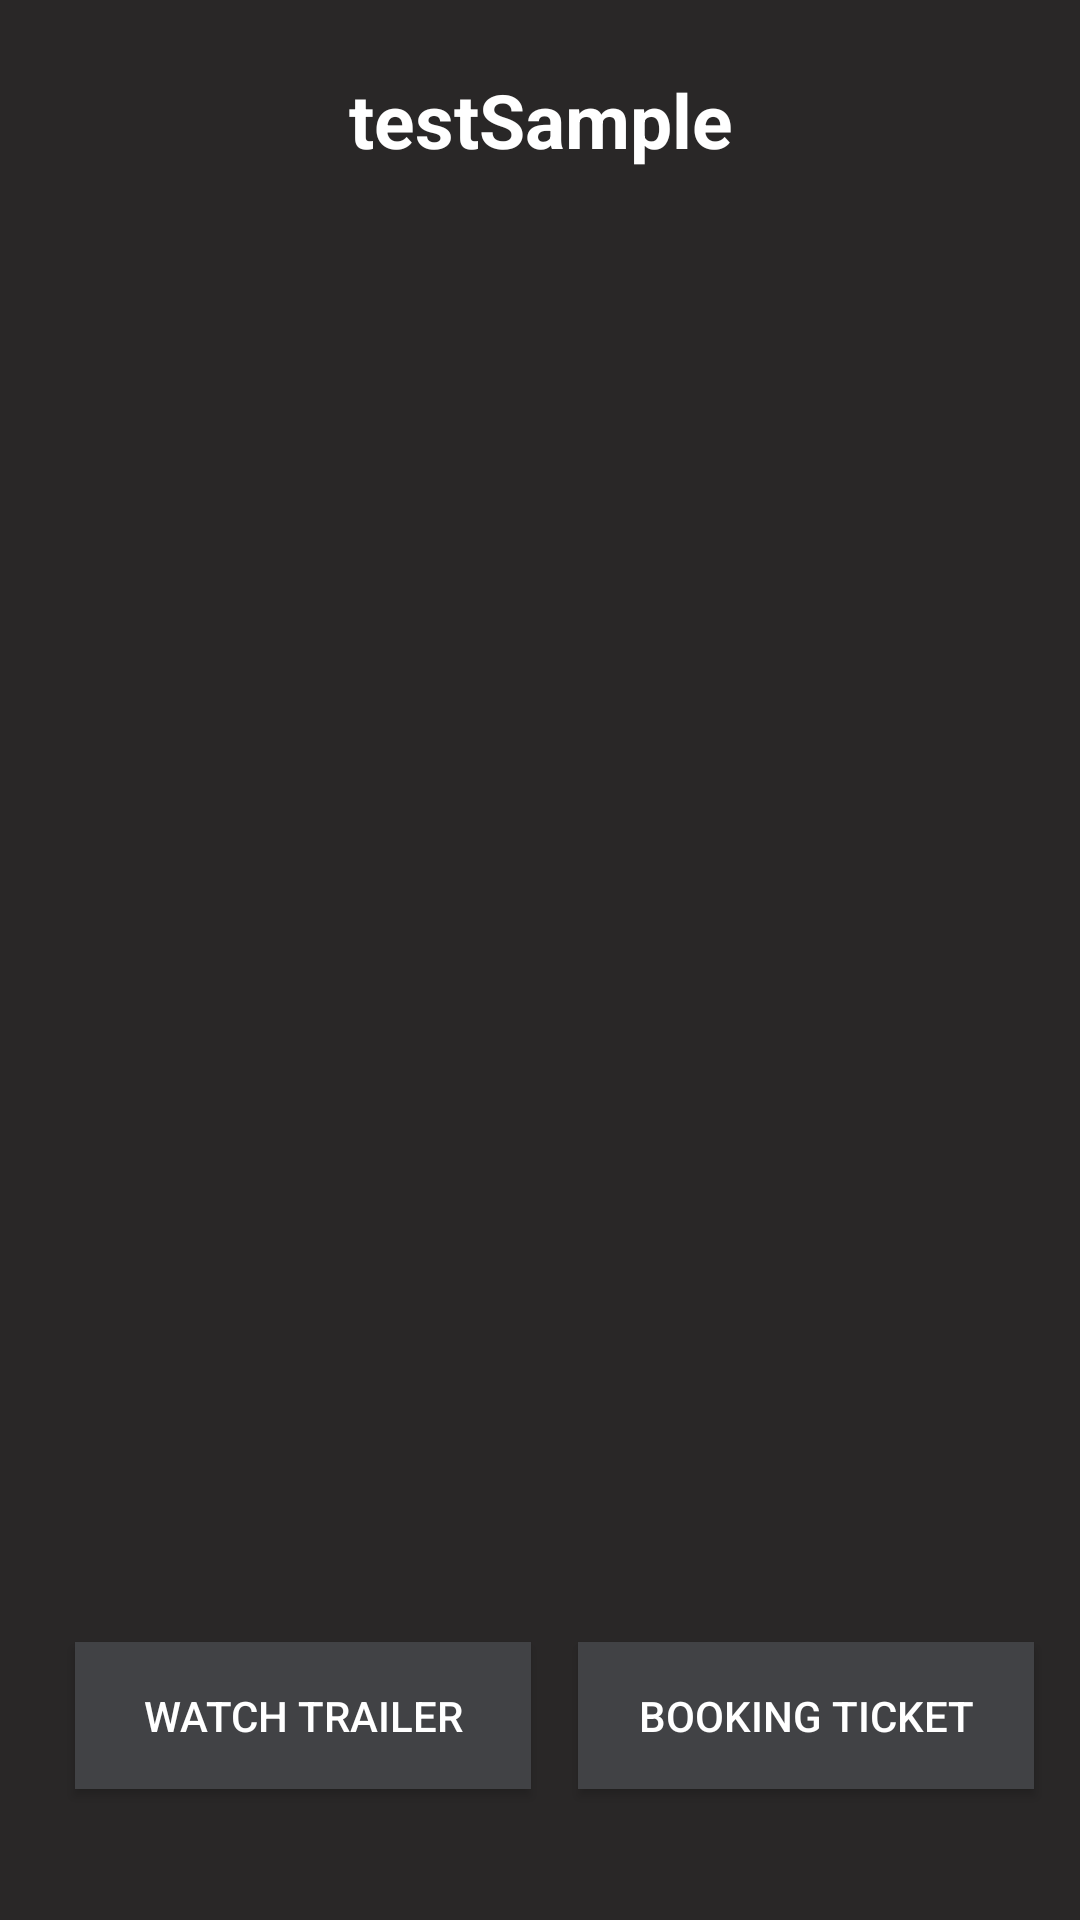

Produce the Android XML layout that renders to this screen, including the resource entries it uses.
<!-- AndroidManifest.xml: activity theme AppTheme.ActionBar -->
<!-- res/layout/activity_movie_info.xml -->
<?xml version="1.0" encoding="utf-8"?>
<android.support.constraint.ConstraintLayout xmlns:android="http://schemas.android.com/apk/res/android"
    xmlns:app="http://schemas.android.com/apk/res-auto"
    xmlns:tools="http://schemas.android.com/tools"
    android:layout_width="match_parent"
    android:layout_height="match_parent"
    tools:context="com.darkwinter.bookfilms.MovieInfoActivity">
    <ImageView
        android:id="@+id/movie_view"
        android:layout_width="wrap_content"
        android:layout_height="238dp"
        android:layout_marginLeft="8dp"
        android:layout_marginRight="8dp"
        app:layout_constraintLeft_toLeftOf="parent"
        app:layout_constraintRight_toRightOf="parent"
        app:srcCompat="@drawable/geo_storm"
        android:layout_marginStart="8dp"
        android:layout_marginEnd="8dp"
        android:layout_marginTop="8dp"
        app:layout_constraintTop_toBottomOf="@+id/txtMoiveName" />

    <TextView
        android:id="@+id/txtMovieDes"
        android:layout_width="381dp"
        android:layout_height="154dp"
        android:layout_marginEnd="8dp"
        android:layout_marginLeft="8dp"
        android:layout_marginRight="8dp"
        android:layout_marginStart="8dp"
        android:layout_marginTop="9dp"
        android:inputType="textMultiLine"
        app:layout_constraintHorizontal_bias="0.0"
        app:layout_constraintLeft_toLeftOf="parent"
        app:layout_constraintRight_toRightOf="parent"
        app:layout_constraintTop_toBottomOf="@+id/movie_view" />

    <TextView
        android:id="@+id/txtMoiveName"
        android:layout_width="368dp"
        android:layout_height="64dp"
        android:layout_marginLeft="8dp"
        android:layout_marginRight="8dp"
        android:layout_marginTop="8dp"
        android:gravity="center_vertical|center_horizontal"
        android:text="testSample"
        android:textAlignment="gravity"
        android:textSize="25dp"
        android:textStyle="bold"
        app:layout_constraintLeft_toLeftOf="parent"
        app:layout_constraintRight_toRightOf="parent"
        app:layout_constraintTop_toTopOf="parent" />

    <Button
        android:id="@+id/btnTrailer"
        android:layout_width="152dp"
        android:layout_height="49dp"
        android:layout_marginBottom="8dp"
        android:layout_marginLeft="25dp"
        android:layout_marginTop="8dp"
        android:background="@color/colorPrimary"
        android:text="Watch Trailer"
        app:layout_constraintBottom_toBottomOf="parent"
        app:layout_constraintLeft_toLeftOf="parent"
        app:layout_constraintTop_toBottomOf="@+id/txtMovieDes"
        app:layout_constraintVertical_bias="0.619" />

    <Button
        android:id="@+id/btnBooking"
        android:layout_width="152dp"
        android:layout_height="49dp"
        android:layout_marginBottom="8dp"
        android:layout_marginLeft="8dp"
        android:layout_marginRight="8dp"
        android:layout_marginTop="8dp"
        android:background="@color/colorPrimary"
        android:text="Booking Ticket"
        app:layout_constraintBottom_toBottomOf="parent"
        app:layout_constraintLeft_toRightOf="@+id/btnTrailer"
        app:layout_constraintRight_toRightOf="parent"
        app:layout_constraintTop_toBottomOf="@+id/txtMovieDes"
        app:layout_constraintVertical_bias="0.619" />

</android.support.constraint.ConstraintLayout>
<!-- resources referenced by this layout -->
<resources>
  <color name="colorPrimary">#414245</color>
  <style name="AppTheme.ActionBar">
          <item name="windowActionBar">false</item>
          <item name="windowNoTitle">true</item>
      </style>
</resources>
